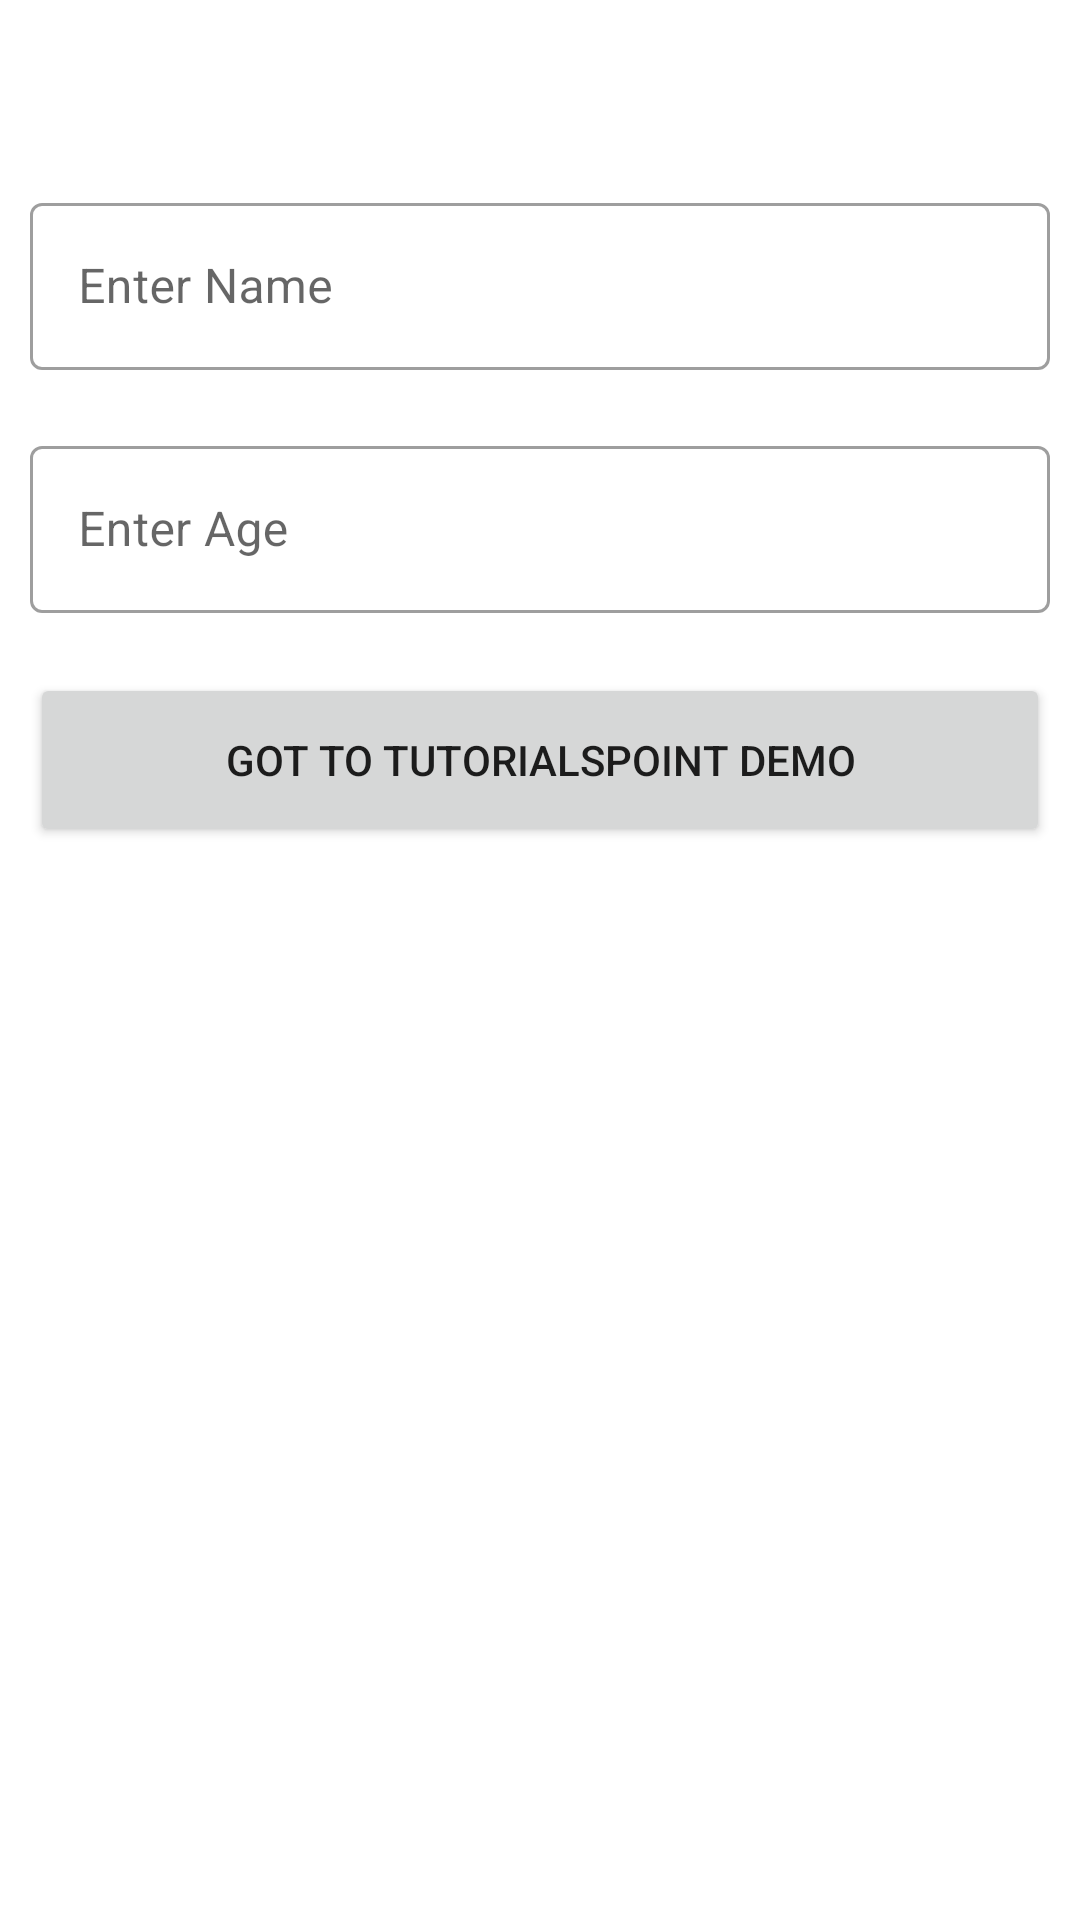

Here is an Android app screen rendered from its layout file. Give the layout XML and the strings, colors and styles it references.
<!-- AndroidManifest.xml: application theme Theme.SharedPreferenceGfg -->
<!-- res/layout/activity_main.xml -->
<?xml version="1.0" encoding="utf-8"?>
<LinearLayout xmlns:android="http://schemas.android.com/apk/res/android"
    xmlns:app="http://schemas.android.com/apk/res-auto"
    xmlns:tools="http://schemas.android.com/tools"
    android:layout_width="match_parent"
    android:layout_height="match_parent"
    tools:context=".MainActivity"
    android:orientation="vertical">

    <TextView
        android:layout_width="match_parent"
        android:layout_height="wrap_content"
        android:text="GeeksForGeeks Demo"
        android:textSize="24dp"
        android:layout_margin="10dp"
        android:textColor="@color/white"
        android:textStyle="bold"/>

    <com.google.android.material.textfield.TextInputLayout
        android:layout_width="match_parent"
        android:layout_height="wrap_content"
        android:layout_margin="10dp"
        android:hint="Enter Name"
        style="@style/Widget.MaterialComponents.TextInputLayout.OutlinedBox">

        <com.google.android.material.textfield.TextInputEditText
            android:id="@+id/name_edit_txt"
            android:layout_width="match_parent"
            android:layout_height="wrap_content"/>

    </com.google.android.material.textfield.TextInputLayout>

    <com.google.android.material.textfield.TextInputLayout
        android:layout_width="match_parent"
        android:layout_height="wrap_content"
        android:layout_margin="10dp"
        android:hint="Enter Age"
        style="@style/Widget.MaterialComponents.TextInputLayout.OutlinedBox">

        <com.google.android.material.textfield.TextInputEditText
            android:id="@+id/age_edit_txt"
            android:layout_width="match_parent"
            android:layout_height="wrap_content"/>

    </com.google.android.material.textfield.TextInputLayout>


    <Button
        android:id="@+id/go_to_btn"
        android:layout_width="match_parent"
        android:layout_height="58dp"
        android:text="Got to TutorialsPoint Demo"
        android:layout_margin="10dp"/>

</LinearLayout>
<!-- resources referenced by this layout -->
<resources>
  <style name="Theme.SharedPreferenceGfg" parent="Theme.MaterialComponents.DayNight.DarkActionBar">
          
          <item name="colorPrimary">@color/purple_500</item>
          <item name="colorPrimaryVariant">@color/purple_700</item>
          <item name="colorOnPrimary">@color/white</item>
          
          <item name="colorSecondary">@color/teal_200</item>
          <item name="colorSecondaryVariant">@color/teal_700</item>
          <item name="colorOnSecondary">@color/black</item>
          
          <item name="android:statusBarColor">?attr/colorPrimaryVariant</item>
          
      </style>
  <!-- not gathered from this repository: default colours our renderer supplied (Android Studio template values) -->
  <color name="purple_500">#FF6200EE</color>
  <color name="purple_700">#FF3700B3</color>
  <color name="teal_200">#FF03DAC5</color>
  <color name="teal_700">#FF018786</color>
  <color name="black">#FF000000</color>
  <color name="white">#FFFFFFFF</color>
</resources>
